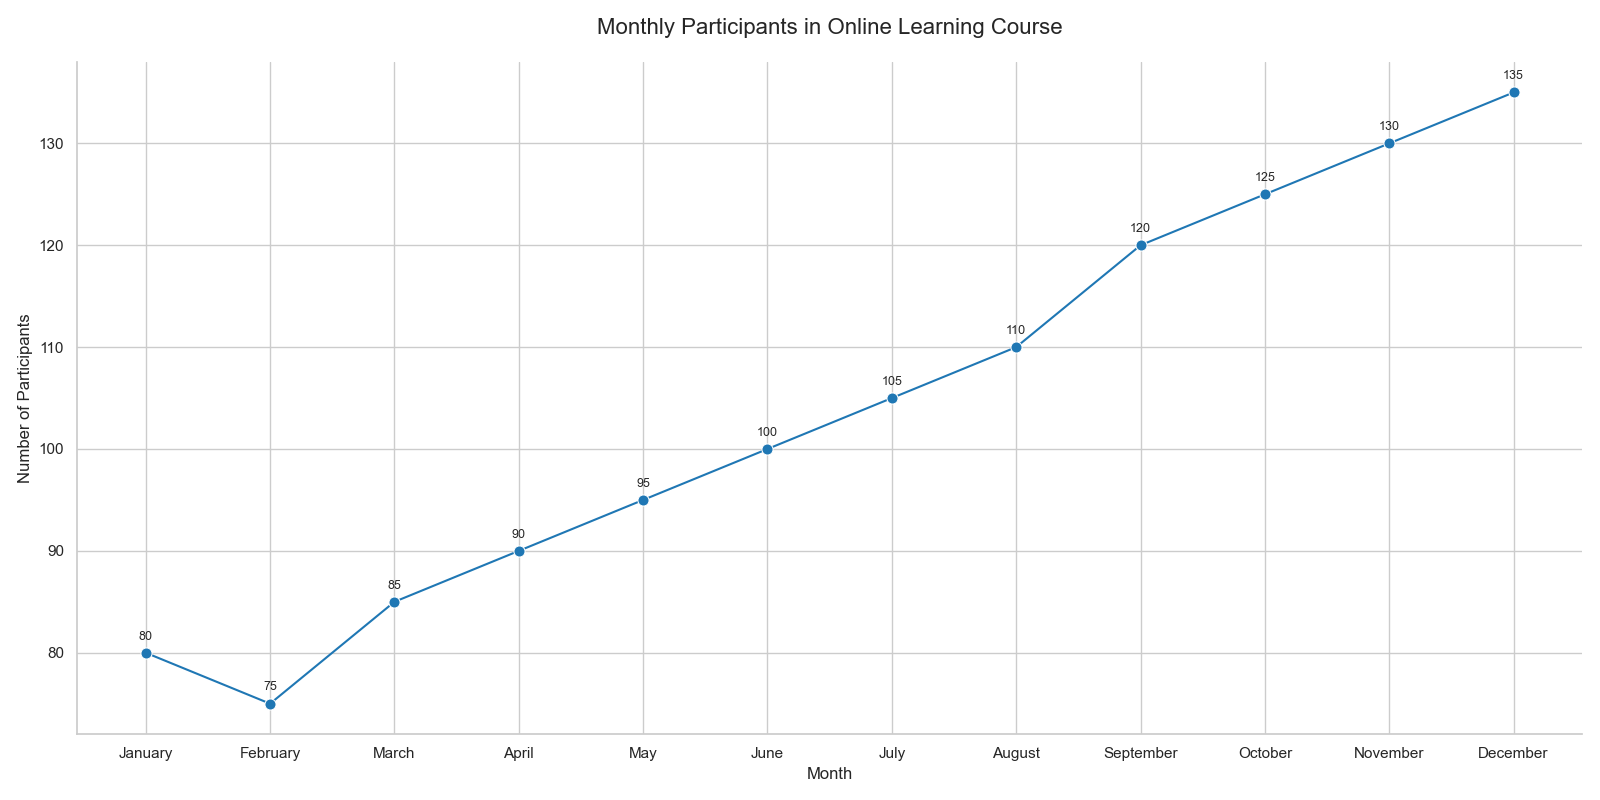

Values plotted in this chart, from the file beside it:
Month, Participants
January, 80
February, 75
March, 85
April, 90
May, 95
June, 100
July, 105
August, 110
September, 120
October, 125
November, 130
December, 135
